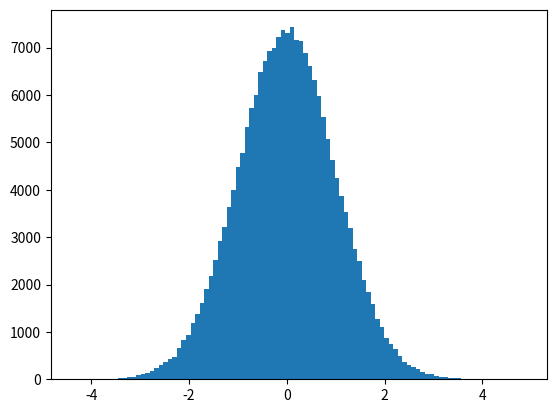

Reproduce this figure in Python.
#!/usr/bin/env python
# encoding: utf-8
"""
simple_script.py - generate some random data and then plot a histogram of it

Created by GPD on Nov 6, 2014
"""

import matplotlib.pyplot as plt
import numpy as np



def show_bryant(data_length=200000, bins=100):
    """Create some data with the normal distribution, then plot it as a histogram
    Takes:
        data_length: how many point to generate (200000)
        bins: how many bins to sort the data into for the histogram (100)
    Gives:
        None
    """

    data = np.random.normal(0,1,data_length)
    plt.hist(data, bins)
    plt.show()


def main():
    show_bryant(200000, 100)


if __name__ == '__main__':
    main()